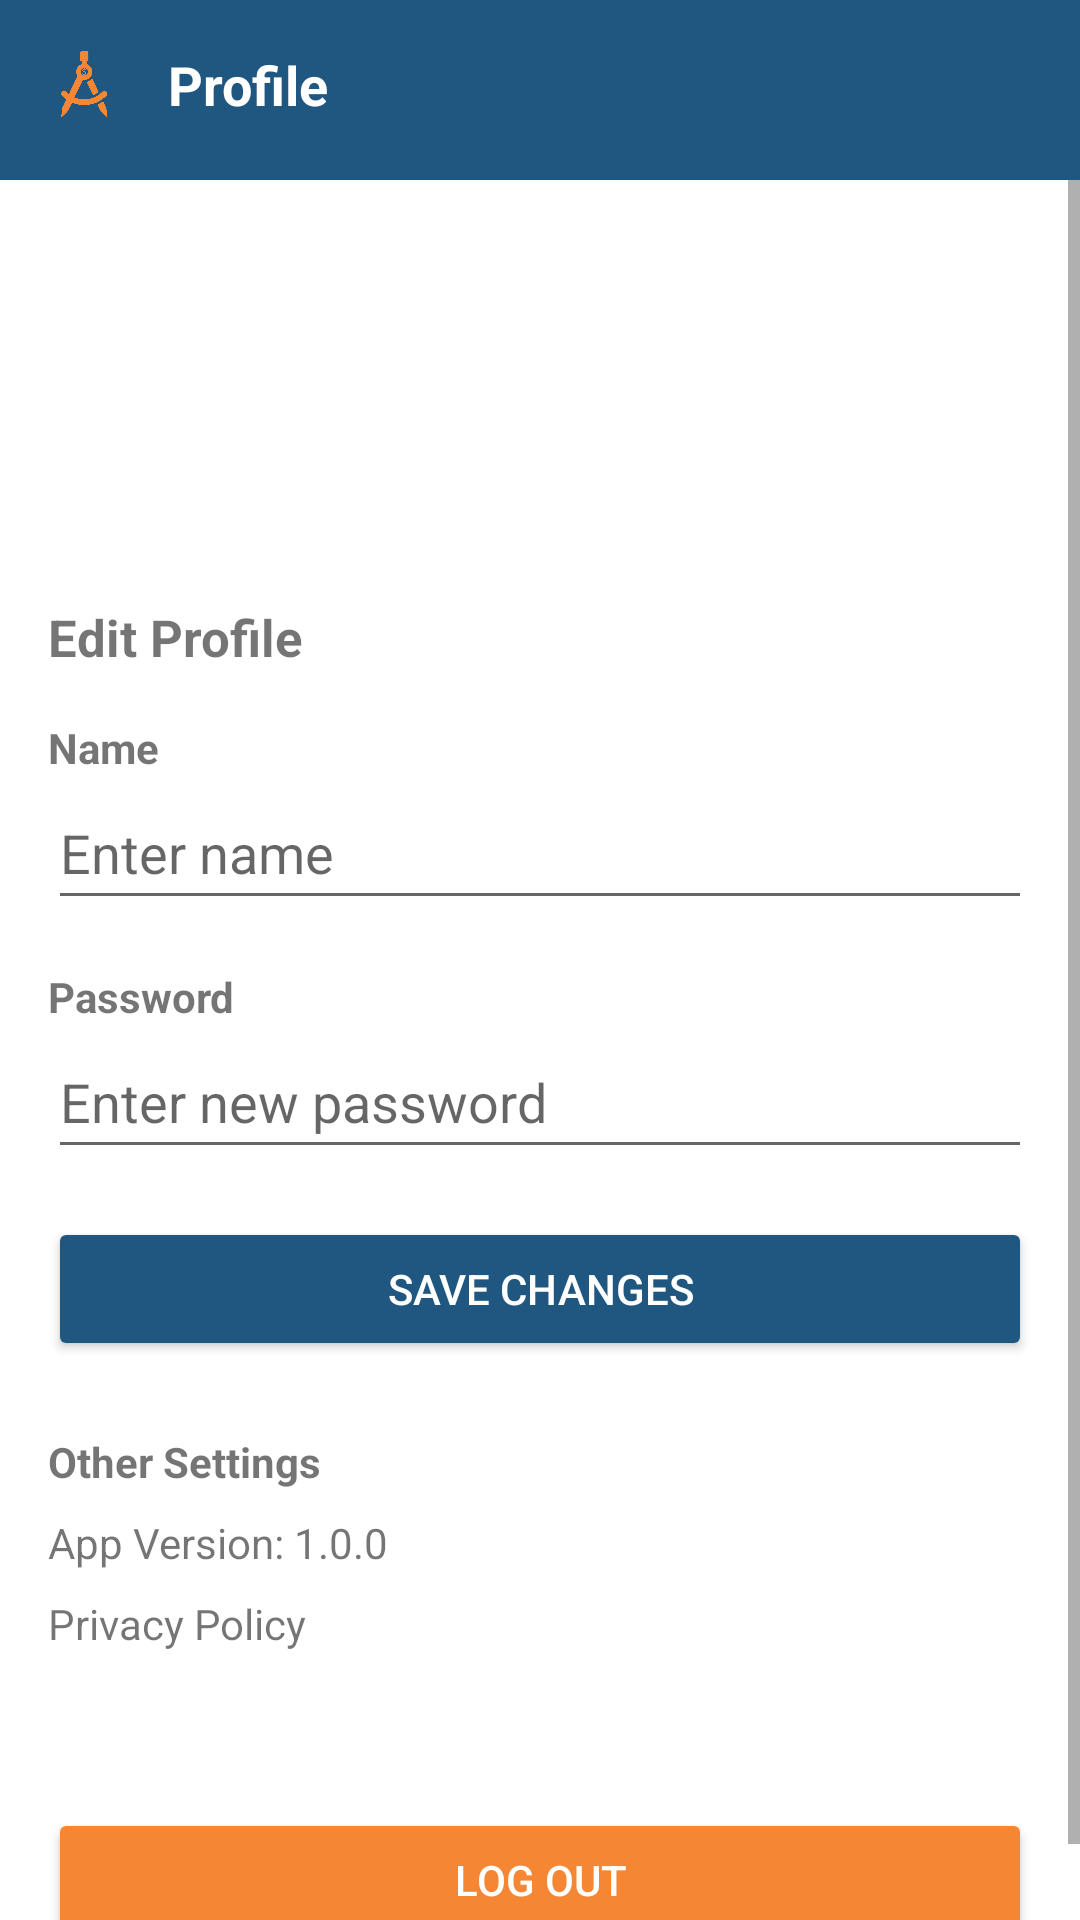

Reconstruct the res/layout file that produces this screen, plus the resources it refers to.
<!-- AndroidManifest.xml: application theme Theme.CashCompassApp -->
<!-- res/layout/fragment_profile.xml -->
<?xml version="1.0" encoding="utf-8"?>
<LinearLayout
    xmlns:android="http://schemas.android.com/apk/res/android"
    android:layout_width="match_parent"
    android:layout_height="match_parent"
    android:orientation="vertical">

    
    <LinearLayout
        android:id="@+id/top_bar"
        android:layout_width="match_parent"
        android:layout_height="60dp"
        android:background="@color/my_blue"
        android:orientation="horizontal"
        android:padding="16dp">

        <ImageView
            android:layout_width="24dp"
            android:layout_height="24dp"
            android:src="@drawable/logo_no_bg" />

        <TextView
            android:id="@+id/greeting"
            android:layout_width="wrap_content"
            android:layout_height="wrap_content"
            android:layout_marginStart="16dp"
            android:text="Profile"
            android:textColor="@android:color/white"
            android:textSize="18sp"
            android:textStyle="bold" />
    </LinearLayout>

    
    <ScrollView
        android:layout_width="match_parent"
        android:layout_height="match_parent">

        <LinearLayout
            android:layout_width="match_parent"
            android:layout_height="wrap_content"
            android:orientation="vertical"
            android:padding="16dp">

            <ImageView
                android:id="@+id/profileImage"
                android:layout_width="100dp"
                android:layout_height="100dp"
                android:layout_gravity="center_horizontal"
                android:src="@drawable/man_image"
                android:contentDescription="Profile Picture"
                android:padding="8dp" />

            <TextView
                android:layout_width="wrap_content"
                android:layout_height="wrap_content"
                android:text="Edit Profile"
                android:textStyle="bold"
                android:textSize="17sp"
                android:layout_marginTop="25dp" />

            
            <TextView
                android:layout_width="match_parent"
                android:layout_height="wrap_content"
                android:text="Name"
                android:textStyle="bold"
                android:paddingTop="16dp" />

            <EditText
                android:id="@+id/editName"
                android:layout_width="match_parent"
                android:layout_height="wrap_content"
                android:hint="Enter name"
                android:inputType="textPersonName"
                android:minHeight="48dp" />

            
            <TextView
                android:layout_width="match_parent"
                android:layout_height="wrap_content"
                android:text="Password"
                android:textStyle="bold"
                android:paddingTop="16dp" />

            <EditText
                android:id="@+id/editPassword"
                android:layout_width="match_parent"
                android:layout_height="wrap_content"
                android:hint="Enter new password"
                android:inputType="textPassword"
                android:minHeight="48dp" />

            
            <Button
                android:id="@+id/btnSaveChanges"
                android:layout_width="match_parent"
                android:layout_height="wrap_content"
                android:text="Save Changes"
                android:layout_marginTop="16dp"
                android:backgroundTint="@color/my_blue"
                android:textColor="@android:color/white" />

            
            <TextView
                android:layout_width="match_parent"
                android:layout_height="wrap_content"
                android:text="Other Settings"
                android:textStyle="bold"
                android:paddingTop="24dp" />

            <TextView
                android:layout_width="match_parent"
                android:layout_height="wrap_content"
                android:text="App Version: 1.0.0"
                android:paddingTop="8dp" />

            <TextView
                android:layout_width="match_parent"
                android:layout_height="wrap_content"
                android:text="Privacy Policy"
                android:paddingTop="8dp" />

            
            <View
                android:layout_width="match_parent"
                android:layout_height="20dp" />

            
            <Button
                android:id="@+id/btnLogout"
                android:layout_width="match_parent"
                android:layout_height="wrap_content"
                android:text="Log Out"
                android:layout_marginTop="32dp"
                android:backgroundTint="@color/my_orange"
                android:textColor="@android:color/white" />
        </LinearLayout>
    </ScrollView>
</LinearLayout>
<!-- resources referenced by this layout -->
<resources>
  <color name="my_blue">#205781</color>
  <color name="my_orange">#F58634</color>
  <!-- drawable logo_no_bg: png bitmap (drawable, 71350 bytes) -->
  <style name="Theme.CashCompassApp" parent="Theme.MaterialComponents.DayNight.NoActionBar">
          
          <item name="colorPrimary">@color/my_blue</item>
          <item name="colorPrimaryVariant">@color/my_blue</item>
          <item name="colorOnPrimary">@color/white</item>
          
          <item name="colorSecondary">@color/teal_200</item>
          <item name="colorSecondaryVariant">@color/teal_700</item>
          <item name="colorOnSecondary">@color/black</item>
          
          <item name="android:statusBarColor">?attr/colorPrimaryVariant</item>
          
      </style>
  <color name="white">#FFFFFFFF</color>
  <color name="teal_200">#FF03DAC5</color>
  <color name="teal_700">#FF018786</color>
  <color name="black">#FF000000</color>
</resources>
